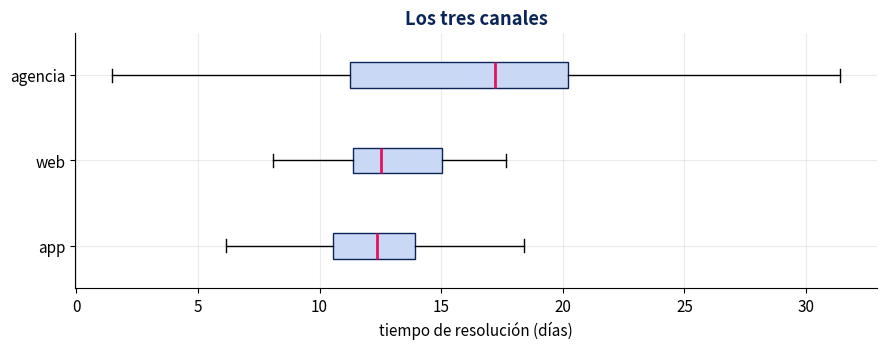

Recreate this plot in Python. (Note: this script raises an exception after producing the figure.)
import numpy as np
import pandas as pd
import matplotlib.pyplot as plt
from scipy import stats

SEED = 42
rng = np.random.default_rng(SEED)

NAVY, BLUE, MAG, GREEN = "#0A2559", "#1A56E8", "#E6115E", "#12B886"
plt.rcParams.update({
    "figure.figsize": (9, 4.2), "figure.dpi": 110,
    "axes.grid": True, "grid.alpha": 0.25,
    "axes.spines.top": False, "axes.spines.right": False, "font.size": 11,
})

def check(nombre, obtenido, esperado, tol=1e-6):
    if obtenido is None:
        print(f"[ ] {nombre}: todavia no calculaste nada (obtenido = None)")
        return False
    ok = abs(float(obtenido) - float(esperado)) <= tol
    print(f"{'[OK]' if ok else '[X ]'} {nombre}: obtenido = {float(obtenido):.6f} | "
          f"esperado = {float(esperado):.6f} (tolerancia {tol})")
    if not ok:
        print("      -> revisa este paso antes de continuar.")
    return ok

def check_bool(nombre, condicion, pista=""):
    print(f"{'[OK]' if condicion else '[X ]'} {nombre}")
    if not condicion and pista:
        print(f"      -> {pista}")
    return bool(condicion)

print("Entorno listo | SEED =", SEED)

# ── DEMOSTRACIÓN: el dataset de los tres canales ─────────────────────────
g = np.random.default_rng(SEED)

app     = g.normal(12.0, 3.0, 60)   # canal digital: rapido y consistente
web     = g.normal(13.5, 3.2, 45)   # parecido a app
agencia = g.normal(17.0, 9.0, 25)   # mas lento y MUCHO mas variable, y con menos casos

canales = {"app": app, "web": web, "agencia": agencia}

resumen = pd.DataFrame({
    k: {"n": len(v), "media": v.mean(), "s": v.std(ddof=1), "varianza": v.var(ddof=1)}
    for k, v in canales.items()
}).T
print(resumen.round(3))
print()
print(f"La varianza de agencia es {agencia.var(ddof=1)/app.var(ddof=1):.1f} veces la de app.")
print("Y agencia es el grupo con MENOS casos. Esa combinacion -- grupo chico y disperso --")
print("es justo la que rompe la prueba de Student, como veras en el bloque 2.")

fig, ax = plt.subplots(figsize=(9, 3.6))
ax.boxplot([app, web, agencia], labels=["app", "web", "agencia"], vert=False,
           patch_artist=True,
           boxprops=dict(facecolor="#C9D8F5", edgecolor=NAVY),
           medianprops=dict(color=MAG, linewidth=2))
ax.set_xlabel("tiempo de resolución (días)")
ax.set_title("Los tres canales", color=NAVY, fontweight="bold")
plt.tight_layout(); plt.show()

# ── TU CÓDIGO ────────────────────────────────────────────────────────────
p_levene_2 = None    # Levene sobre app y agencia
p_levene_3 = None    # Levene sobre los tres canales

print(f"Levene app-agencia: p = {p_levene_2}")
print(f"Levene los tres   : p = {p_levene_3}")

# ── VERIFICACIÓN 1.1 ─────────────────────────────────────────────────────
r = [check_bool("Levene rechaza para app vs agencia (p < 0.01)", p_levene_2 < 0.01),
     check_bool("Levene rechaza para los tres canales (p < 0.01)", p_levene_3 < 0.01)]
print()
print("1.1 OK" if all(r) else "Revisa 1.1")

# ── TU CÓDIGO ────────────────────────────────────────────────────────────
g = np.random.default_rng(SEED)
antes   = g.normal(20, 10, 30)             # los analistas son MUY distintos entre si
despues = antes - 2.5 + g.normal(0, 2, 30) # cada uno mejora ~2.5 dias

p_emparejada    = None   # la prueba CORRECTA para este diseño
p_independiente = None   # la prueba incorrecta, como si fueran dos grupos distintos

print(f"emparejada: {p_emparejada} | independiente: {p_independiente}")

# ── VERIFICACIÓN 1.2 ─────────────────────────────────────────────────────
r = [check_bool("la emparejada detecta el efecto con contundencia (p < 1e-5)",
                p_emparejada < 1e-5),
     check_bool("la independiente NO lo detecta (p > 0.05)",
                p_independiente > 0.05,
                "si te da significativo, revisa que uses ttest_ind y no ttest_rel"),
     check_bool("la diferencia entre ambos p-valores es de varios órdenes de magnitud",
                p_independiente / p_emparejada > 1e6)]
print()
print("Los datos son IDENTICOS en los dos analisis. Lo unico que cambio fue la prueba.")
print()
print("Bloque 1 COMPLETO" if all(r) else "Revisa 1.2")

# ── TU CÓDIGO ────────────────────────────────────────────────────────────
res_student = None   # ttest_ind con equal_var=True
res_welch   = None   # ttest_ind con equal_var=False

print("Student:", res_student)
print("Welch  :", res_welch)

# ── VERIFICACIÓN 2.1 ─────────────────────────────────────────────────────
r = [check("t de Student", res_student.statistic, -3.6423, tol=1e-3),
     check("p de Student", res_student.pvalue, 0.000469, tol=1e-5),
     check("t de Welch", res_welch.statistic, -2.5235, tol=1e-3),
     check("p de Welch", res_welch.pvalue, 0.018132, tol=1e-5),
     check("gl de Welch", res_welch.df, 25.76, tol=0.05)]
print()
print("2.1 OK" if all(r) else "Revisa 2.1")

# ── TU CÓDIGO ────────────────────────────────────────────────────────────
def tasa_error_tipo_I(n1, n2, sd1, sd2, reps=20_000, semilla=7):
    """Devuelve (% rechazos de Student, % rechazos de Welch) cuando H0 es VERDADERA."""
    g = np.random.default_rng(semilla)
    # Las dos poblaciones tienen media 0: no hay ninguna diferencia real.
    a = g.normal(0, sd1, size=(reps, n1))
    b = g.normal(0, sd2, size=(reps, n2))
    # TU CÓDIGO: corre las dos pruebas con axis=1 y cuenta p < 0.05
    return None, None

print(tasa_error_tipo_I(60, 25, 3, 9))

# ── TU CÓDIGO ────────────────────────────────────────────────────────────
escenarios = [
    (60, 25, 3, 9, "el grupo chico es el disperso"),
    (25, 60, 3, 9, "el grupo grande es el disperso"),
    (30, 30, 3, 9, "n iguales, varianzas distintas"),
    (50, 50, 3, 3, "supuestos cumplidos"),
]

filas = []
for n1, n2, s1, s2, nota in escenarios:
    st, we = None, None
    filas.append({"escenario": f"n=({n1},{n2}) sd=({s1},{s2})",
                  "Student_%": st, "Welch_%": we, "nota": nota})

tabla_tipo_I = pd.DataFrame(filas)
print(tabla_tipo_I)

# ── VERIFICACIÓN 2.2 ─────────────────────────────────────────────────────
tabla_tipo_I = pd.DataFrame(filas)
r = [check_bool("escenario 1: Student se pasa del 12 %",
                tabla_tipo_I.loc[0, "Student_%"] > 12,
                "debería salir alrededor de 17 %"),
     check_bool("escenario 2: Student baja del 2 % (ultraconservador)",
                tabla_tipo_I.loc[1, "Student_%"] < 2),
     check_bool("Welch se mantiene entre 4 % y 6 % en los CUATRO escenarios",
                ((tabla_tipo_I["Welch_%"] > 4) & (tabla_tipo_I["Welch_%"] < 6)).all()),
     check_bool("escenario 4: las dos coinciden (supuestos cumplidos)",
                abs(tabla_tipo_I.loc[3, "Student_%"] - tabla_tipo_I.loc[3, "Welch_%"]) < 0.5)]
print()
print("Bloque 2 COMPLETO" if all(r) else "Revisa 2.2")

# ── DEMOSTRACIÓN: el ANOVA clásico y su problema ─────────────────────────
f_cls = stats.f_oneway(app, web, agencia)
kw    = stats.kruskal(app, web, agencia)

print(f"ANOVA clasico   : F = {f_cls.statistic:.4f}   p = {f_cls.pvalue:.6f}")
print(f"Kruskal-Wallis  : H = {kw.statistic:.4f}   p = {kw.pvalue:.6f}")
print(f"Levene          : p = {stats.levene(app, web, agencia).pvalue:.3e}")
print()
print("El ANOVA clasico da un p muy chico. Pero Levene dice que sus supuestos no se")
print("cumplen, asi que ese p no es de fiar. Y Kruskal, que no asume varianzas iguales,")
print("da un p treinta veces mas grande. Esa discrepancia es la senal de alarma.")

# ── TU CÓDIGO ────────────────────────────────────────────────────────────
def welch_anova(grupos):
    """ANOVA de Welch para k grupos con varianzas desiguales.
    Devuelve (F, df1, df2, p)."""
    k = len(grupos)
    n = np.array([len(x) for x in grupos])
    m = np.array([x.mean() for x in grupos])
    v = np.array([x.var(ddof=1) for x in grupos])

    # TU CÓDIGO: sigue los ocho pasos del enunciado
    return None, None, None, None

print(welch_anova([app, web, agencia]))

# ── VERIFICACIÓN 3.1 ─────────────────────────────────────────────────────
Fw, d1, d2, pw = welch_anova([app, web, agencia])
r = [check("F de Welch-ANOVA", Fw, 3.8278, tol=1e-3),
     check("gl del denominador", d2, 52.25, tol=0.05),
     check("p de Welch-ANOVA", pw, 0.028098, tol=1e-5),
     check_bool("y el p del clásico es mucho más pequeño", f_cls.pvalue < pw / 10)]
print()
print("3.1 OK" if all(r) else "Revisa 3.1 — el paso que más se equivoca es el 4 (lam)")

# ── TU CÓDIGO ────────────────────────────────────────────────────────────
def tasa_anova(ns, sds, reps=3000, semilla=11):
    """% de rechazos del ANOVA clásico y del de Welch cuando H0 es VERDADERA."""
    g = np.random.default_rng(semilla)
    # Los k grupos tienen todos media 0.
    return None, None

for ns, sds in [((60, 45, 25), (3, 3.2, 9)), ((25, 45, 60), (9, 3.2, 3))]:
    print(ns, sds, tasa_anova(ns, sds))

# ── VERIFICACIÓN 3.2 ─────────────────────────────────────────────────────
tabla_anova = pd.DataFrame(filas_a)
r = [check_bool("el ANOVA clásico se pasa del 12 % en los dos primeros escenarios",
                (tabla_anova.loc[0, "ANOVA_clasico_%"] > 12) and
                (tabla_anova.loc[1, "ANOVA_clasico_%"] > 12)),
     check_bool("el de Welch se mantiene entre 4 % y 6.5 % en los tres",
                ((tabla_anova["ANOVA_Welch_%"] > 4) &
                 (tabla_anova["ANOVA_Welch_%"] < 6.5)).all())]
print()
print("Bloque 3 COMPLETO" if all(r) else "Revisa 3.2")

# ── TU CÓDIGO ────────────────────────────────────────────────────────────
from statsmodels.stats.multicomp import pairwise_tukeyhsd

# pairwise_tukeyhsd necesita los datos APILADOS en un solo array,
# más un array de etiquetas de grupo del mismo largo.
valores   = None
etiquetas = None

tukey = None
print(tukey)

# ── VERIFICACIÓN 4.1 ─────────────────────────────────────────────────────
res_t = pd.DataFrame(tukey.summary().data[1:], columns=tukey.summary().data[0])
n_sig_tukey = sum(bool(v) for v in res_t["reject"])
r = [check_bool("Tukey encuentra 2 comparaciones significativas de 3", n_sig_tukey == 2),
     check_bool("y la de app vs web NO es significativa",
                not bool(res_t[(res_t["group1"] == "app") & (res_t["group2"] == "web")]["reject"].iloc[0]))]
print()
print("4.1 OK" if all(r) else "Revisa 4.1")

# ── TU CÓDIGO ────────────────────────────────────────────────────────────
from statsmodels.stats.multitest import multipletests
from itertools import combinations

pares = list(combinations(canales.keys(), 2))

ps_crudos = None    # lista con el p de Welch de cada par
ps_holm   = None    # los mismos p, ajustados con Holm

tabla_ph = None     # DataFrame con par, diferencia, p crudo y p ajustado
print(tabla_ph)

# ── VERIFICACIÓN 4.2 ─────────────────────────────────────────────────────
r = [check("p de Welch para app vs agencia", ps_crudos[1], 0.018132, tol=1e-4),
     check("p ajustado con Holm para app vs agencia", ps_holm[1], 0.054397, tol=1e-4),
     check_bool("ninguna comparación sobrevive Holm", rechaza.sum() == 0),
     check_bool("y Tukey sí encontraba dos: hay contradicción",
                n_sig_tukey == 2 and rechaza.sum() == 0)]
print()
print("4.2 OK" if all(r) else "Revisa 4.2")

# ── TU CÓDIGO ────────────────────────────────────────────────────────────
# 1. ¿Qué método es el defendible aquí, y por qué?
metodo_elegido = ""      # "tukey" o "welch_holm"
razon          = ""      # una frase

# 2. ¿Cuál es la conclusión honesta sobre si agencia es más lenta?
conclusion = """
(escribe aquí tu conclusión en dos o tres frases)
"""

# 3. ¿Qué recomendarías hacer a continuación?
recomendacion = ""

print(metodo_elegido, "|", razon)
print(conclusion)
print(recomendacion)

# ── VERIFICACIÓN 4.3 ─────────────────────────────────────────────────────
r = [check_bool("elegiste welch_holm", metodo_elegido == "welch_holm",
                "Levene rechaza igualdad de varianzas, así que Tukey no es defendible aquí"),
     check_bool("escribiste una razón", len(razon) > 20),
     check_bool("escribiste una conclusión", len(conclusion.strip()) > 40),
     check_bool("escribiste una recomendación", len(recomendacion) > 20)]
print()
print("Bloque 4 COMPLETO" if all(r) else "Completa las tres respuestas de 4.3")

# ── TU CÓDIGO ────────────────────────────────────────────────────────────
def d_cohen(a, b):
    """d de Cohen con desviación estándar agrupada."""
    return None

# Y ahora el efecto global del ANOVA
valores_all = np.concatenate([app, web, agencia])
k, N = 3, len(valores_all)

eta2   = None   # SS_entre / SS_total
omega2 = None   # (SS_entre − (k−1)·MS_dentro) / (SS_total + MS_dentro)

print(f"d(app, agencia) = {d_cohen(app, agencia)}")
print(f"eta2 = {eta2} | omega2 = {omega2}")

# ── VERIFICACIÓN 5.1 ─────────────────────────────────────────────────────
r = [check("d de Cohen para app vs agencia", d_cohen(app, agencia), -0.8670, tol=1e-3),
     check("eta cuadrado", eta2, 0.1259, tol=1e-3),
     check("omega cuadrado", omega2, 0.1114, tol=1e-3),
     check_bool("omega² es menor que eta² (la corrección va hacia abajo)", omega2 < eta2)]
print()
print("5.1 OK" if all(r) else "Revisa 5.1")

# ── TU CÓDIGO ────────────────────────────────────────────────────────────
p_mw       = None   # Mann-Whitney para app vs agencia
p_kruskal  = None   # Kruskal-Wallis para los tres
p_wilcoxon = None   # Wilcoxon para antes/despues del bloque 1

print(f"Mann-Whitney: {p_mw} | Kruskal: {p_kruskal} | Wilcoxon: {p_wilcoxon}")

# ── VERIFICACIÓN 5.2 ─────────────────────────────────────────────────────
r = [check("p de Mann-Whitney", p_mw, 0.010446, tol=1e-4),
     check("p de Kruskal-Wallis", p_kruskal, 0.018199, tol=1e-4),
     check_bool("Wilcoxon detecta el efecto emparejado con contundencia",
                p_wilcoxon < 1e-4),
     check_bool("Welch y Mann-Whitney coinciden en la conclusión a α = 0.05",
                (res_welch.pvalue < 0.05) == (p_mw < 0.05))]
print()
print("Bloque 5 COMPLETO — laboratorio terminado" if all(r) else "Revisa 5.2")
